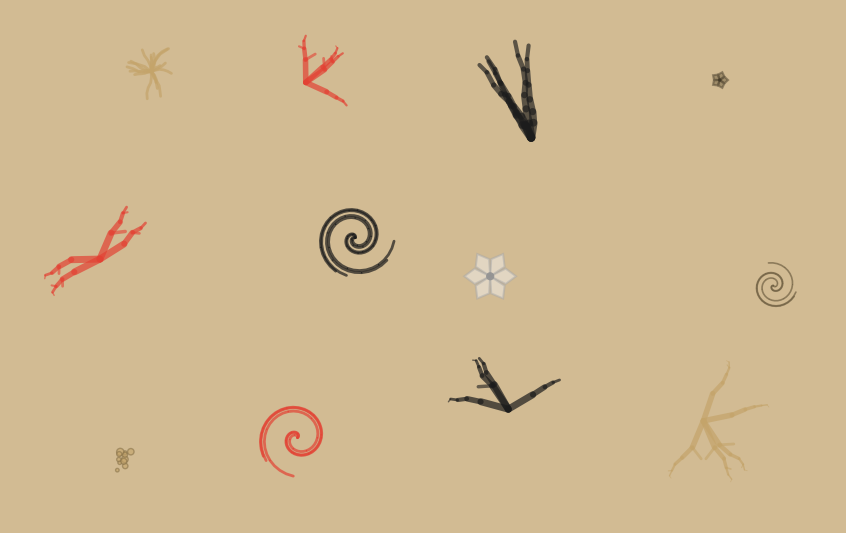

Write the Python code that produced this figure.
import matplotlib.pyplot as plt
from matplotlib.patches import Circle, Polygon, FancyBboxPatch
from matplotlib.path import Path
import matplotlib.patches as mpatches
import numpy as np
import random
from typing import List, Dict

class OrganicGrowthArt:
    """
    APPROCCIO 4: ORGANIC GROWTH
    Ogni nota è un seme che genera crescita organica
    Forme che si sviluppano come organismi naturali
    """
    def __init__(self):
        self.colors = {
            'ochre': np.array([196, 164, 106]) / 255.0,
            'vermilion': np.array([227, 66, 52]) / 255.0,
            'black': np.array([28, 28, 28]) / 255.0,
            'white': np.array([242, 242, 242]) / 255.0
        }

        self.note_colors = {
            'A': 'ochre',
            'C': 'vermilion',
            'D': 'black',
            'E': 'white',
            'G': 'ochre'
        }

        self.width = 1600
        self.height = 1000
        self.fig, self.ax = plt.subplots(figsize=(self.width/150, self.height/150), dpi=150)

        # Sfondo come "terreno"
        bg_color = self.colors['ochre'] * 0.7 + self.colors['white'] * 0.3
        self.fig.patch.set_facecolor(bg_color)
        self.ax.set_facecolor(bg_color)

        self.ax.set_xlim(0, self.width)
        self.ax.set_ylim(0, self.height)
        self.ax.axis('off')

        random.seed(42)
        np.random.seed(42)

    def parse_johnny_b_goode_riff(self) -> List[Dict]:
        riff_notes = [
            {'note': 'A', 'fret': 5, 'string': 6, 'duration': 0.5, 'velocity': 'mf', 'technique': 'staccato'},
            {'note': 'C', 'fret': 8, 'string': 6, 'duration': 0.5, 'velocity': 'f', 'technique': 'legato'},
            {'note': 'D', 'fret': 5, 'string': 4, 'duration': 0.25, 'velocity': 'f', 'technique': 'slide'},
            {'note': 'A', 'fret': 7, 'string': 5, 'duration': 0.5, 'velocity': 'mf', 'technique': 'hammer_on'},
            {'note': 'C', 'fret': 8, 'string': 5, 'duration': 0.25, 'velocity': 'f', 'technique': 'bend'},
            {'note': 'D', 'fret': 7, 'string': 3, 'duration': 0.75, 'velocity': 'f', 'technique': 'vibrato'},
            {'note': 'E', 'fret': 8, 'string': 1, 'duration': 0.5, 'velocity': 'f', 'technique': 'harmonic_natural'},
            {'note': 'G', 'fret': 3, 'string': 1, 'duration': 0.5, 'velocity': 'mp', 'technique': 'legato'},
            {'note': 'A', 'fret': 5, 'string': 1, 'duration': 1.0, 'velocity': 'f', 'technique': 'powerchord'},
            {'note': 'C', 'fret': 8, 'string': 6, 'duration': 0.25, 'velocity': 'mf', 'technique': 'tapping'},
            {'note': 'D', 'fret': 5, 'string': 4, 'duration': 0.5, 'velocity': 'f', 'technique': 'dive'},
            {'note': 'G', 'fret': 3, 'string': 1, 'duration': 0.25, 'velocity': 'p', 'technique': 'harmonic_artificial'},
        ]

        string_tuning = [40, 45, 50, 55, 59, 64]
        processed_notes = []

        for i, note_data in enumerate(riff_notes):
            midi_pitch = string_tuning[note_data['string'] - 1] + note_data['fret']
            processed_note = {
                'note': note_data['note'],
                'pitch': midi_pitch,
                'duration': note_data['duration'],
                'velocity': note_data['velocity'],
                'technique': note_data['technique'],
                'index': i
            }
            processed_notes.append(processed_note)
        return processed_notes

    def get_note_color(self, note: str) -> np.ndarray:
        if note == 'G':
            base_color = (self.colors['ochre'] + self.colors['black']) / 2
        else:
            color_key = self.note_colors.get(note, 'ochre')
            base_color = self.colors[color_key]
        return np.clip(base_color, 0, 1)

    def get_growth_intensity(self, velocity: str) -> float:
        """Intensità di crescita basata su velocity"""
        velocity_map = {'p': 0.4, 'mp': 0.6, 'mf': 0.8, 'f': 1.0, 'ff': 1.2}
        return velocity_map.get(velocity, 0.7)

    def grow_branches(self, x: float, y: float, note: Dict, color: np.ndarray):
        """Crescita ramificata come un albero"""
        intensity = self.get_growth_intensity(note['velocity'])
        num_branches = int(3 + note['duration'] * 5)
        branch_length = 40 + note['duration'] * 60

        for i in range(num_branches):
            angle = random.uniform(0, 2*np.pi)

            # Ramificazione principale
            segments = int(4 + note['duration'] * 3)
            current_x, current_y = x, y
            current_angle = angle

            for seg in range(segments):
                # Lunghezza del segmento decresce
                seg_length = branch_length / (seg + 1) * intensity
                # Angolo varia leggermente
                current_angle += random.uniform(-0.5, 0.5)

                end_x = current_x + seg_length * np.cos(current_angle)
                end_y = current_y + seg_length * np.sin(current_angle)

                # Spessore decresce
                width = (5 - seg) * intensity
                width = max(width, 1)

                self.ax.plot([current_x, end_x], [current_y, end_y],
                           color=color, linewidth=width,
                           alpha=0.7, solid_capstyle='round')

                # Germogli laterali occasionali
                if random.random() < 0.4:
                    sprout_angle = current_angle + random.choice([-np.pi/3, np.pi/3])
                    sprout_length = seg_length * 0.5
                    sprout_x = end_x + sprout_length * np.cos(sprout_angle)
                    sprout_y = end_y + sprout_length * np.sin(sprout_angle)
                    self.ax.plot([end_x, sprout_x], [end_y, sprout_y],
                               color=color, linewidth=width*0.5,
                               alpha=0.6, solid_capstyle='round')

                current_x, current_y = end_x, end_y

    def grow_cells(self, x: float, y: float, note: Dict, color: np.ndarray):
        """Crescita cellulare organica"""
        intensity = self.get_growth_intensity(note['velocity'])
        num_cells = int(5 + note['duration'] * 10)

        cells = [(x, y, 8 * intensity)]  # (x, y, radius)

        for _ in range(num_cells):
            # Scegli una cellula esistente da cui crescere
            parent = random.choice(cells)
            angle = random.uniform(0, 2*np.pi)
            distance = parent[2] + random.uniform(5, 15)

            new_x = parent[0] + distance * np.cos(angle)
            new_y = parent[1] + distance * np.sin(angle)
            new_radius = random.uniform(4, 10) * intensity

            cells.append((new_x, new_y, new_radius))

        # Disegna le cellule
        for cx, cy, radius in cells:
            self.ax.add_patch(Circle((cx, cy), radius,
                                    facecolor=color, alpha=0.6,
                                    edgecolor=color*0.7, linewidth=1))

    def grow_roots(self, x: float, y: float, note: Dict, color: np.ndarray):
        """Crescita radicale verso il basso"""
        intensity = self.get_growth_intensity(note['velocity'])
        num_roots = int(3 + note['duration'] * 4)

        for i in range(num_roots):
            # Radici tendono verso il basso ma con variazione
            base_angle = np.pi/2 + random.uniform(-np.pi/4, np.pi/4)

            current_x, current_y = x, y
            current_angle = base_angle
            segments = int(5 + note['duration'] * 4)

            for seg in range(segments):
                seg_length = 15 + random.uniform(5, 15)
                # Le radici si piegano
                current_angle += random.uniform(-0.3, 0.3)

                end_x = current_x + seg_length * np.cos(current_angle)
                end_y = current_y + seg_length * np.sin(current_angle)

                width = (6 - seg*0.5) * intensity
                width = max(width, 0.5)

                self.ax.plot([current_x, end_x], [current_y, end_y],
                           color=color, linewidth=width,
                           alpha=0.65, solid_capstyle='round')

                current_x, current_y = end_x, end_y

    def grow_tendrils(self, x: float, y: float, note: Dict, color: np.ndarray):
        """Viticci spiralati"""
        intensity = self.get_growth_intensity(note['velocity'])
        num_tendrils = int(2 + note['duration'] * 3)

        for _ in range(num_tendrils):
            angle = random.uniform(0, 2*np.pi)
            t = np.linspace(0, 3*np.pi, 50)

            # Spirale logaritmica
            r = t * 8 * intensity
            spiral_x = x + r * np.cos(t + angle)
            spiral_y = y + r * np.sin(t + angle)

            self.ax.plot(spiral_x, spiral_y, color=color,
                        linewidth=2*intensity, alpha=0.7,
                        solid_capstyle='round')

            # Puntini lungo il viticcio
            for i in range(0, len(spiral_x), 5):
                self.ax.add_patch(Circle((spiral_x[i], spiral_y[i]),
                                        1.5*intensity,
                                        facecolor=color, alpha=0.8))

    def grow_petals(self, x: float, y: float, note: Dict, color: np.ndarray):
        """Crescita a petali come fiore"""
        intensity = self.get_growth_intensity(note['velocity'])
        num_petals = int(5 + note['duration'] * 3)
        petal_length = 30 + note['duration'] * 40

        for i in range(num_petals):
            angle = (i / num_petals) * 2 * np.pi

            # Crea forma petalo con Bezier
            base_x = x
            base_y = y

            tip_x = x + petal_length * intensity * np.cos(angle)
            tip_y = y + petal_length * intensity * np.sin(angle)

            # Punti di controllo per larghezza petalo
            mid_t = 0.6
            mid_x = x + petal_length * intensity * mid_t * np.cos(angle)
            mid_y = y + petal_length * intensity * mid_t * np.sin(angle)

            width_offset = 15 * intensity
            left_x = mid_x + width_offset * np.cos(angle + np.pi/2)
            left_y = mid_y + width_offset * np.sin(angle + np.pi/2)
            right_x = mid_x + width_offset * np.cos(angle - np.pi/2)
            right_y = mid_y + width_offset * np.sin(angle - np.pi/2)

            # Poligono petalo
            petal_points = [
                [base_x, base_y],
                [left_x, left_y],
                [tip_x, tip_y],
                [right_x, right_y]
            ]

            polygon = Polygon(petal_points, closed=True,
                            facecolor=color, alpha=0.5,
                            edgecolor=color*0.7, linewidth=1.5)
            self.ax.add_patch(polygon)

        # Centro del fiore
        self.ax.add_patch(Circle((x, y), 8*intensity,
                                facecolor=color*0.6, alpha=0.9))

    def grow_explosion(self, x: float, y: float, note: Dict, color: np.ndarray):
        """Esplosione organica"""
        intensity = self.get_growth_intensity(note['velocity'])
        num_rays = int(8 + note['duration'] * 10)

        for i in range(num_rays):
            angle = random.uniform(0, 2*np.pi)
            length = random.uniform(20, 60) * intensity

            # Raggio irregolare
            points = [(x, y)]
            current_x, current_y = x, y

            num_segments = random.randint(3, 6)
            for seg in range(num_segments):
                seg_len = length / num_segments
                angle += random.uniform(-0.4, 0.4)

                end_x = current_x + seg_len * np.cos(angle)
                end_y = current_y + seg_len * np.sin(angle)

                points.append((end_x, end_y))
                current_x, current_y = end_x, end_y

            # Disegna linea spezzata
            xs = [p[0] for p in points]
            ys = [p[1] for p in points]
            self.ax.plot(xs, ys, color=color,
                        linewidth=2*intensity, alpha=0.7,
                        solid_capstyle='round')

    def position_seed(self, note: Dict, index: int, total: int) -> tuple:
        """Posiziona il seme iniziale"""
        # Distribuzione su griglia con jitter
        cols = 4
        rows = 3

        col = index % cols
        row = index // cols

        x = 200 + col * (self.width - 400) / (cols - 1) + random.uniform(-80, 80)
        y = 200 + row * (self.height - 400) / (rows - 1) + random.uniform(-80, 80)

        return x, y

    def create_artwork(self, filename: str = 'organic_growth_art.png'):
        notes = self.parse_johnny_b_goode_riff()

        for i, note in enumerate(notes):
            x, y = self.position_seed(note, i, len(notes))
            color = self.get_note_color(note['note'])

            tech = note['technique']

            if tech == 'staccato':
                self.grow_cells(x, y, note, color)
            elif tech == 'legato':
                self.grow_tendrils(x, y, note, color)
            elif tech == 'slide':
                self.grow_branches(x, y, note, color)
            elif tech == 'powerchord':
                self.grow_explosion(x, y, note, color)
            elif tech == 'vibrato':
                self.grow_tendrils(x, y, note, color)
            elif tech == 'bend':
                self.grow_branches(x, y, note, color)
            elif tech in ['harmonic_natural', 'harmonic_artificial']:
                self.grow_petals(x, y, note, color)
            elif tech == 'dive':
                self.grow_roots(x, y, note, color)
            else:
                self.grow_branches(x, y, note, color)

        bg_color = self.colors['ochre'] * 0.7 + self.colors['white'] * 0.3

        self.fig.savefig(filename, facecolor=bg_color,
                        dpi=150, bbox_inches='tight', edgecolor='none')
        print(f"✅ Organic Growth artwork: {filename}")

if __name__ == "__main__":
    artist = OrganicGrowthArt()
    artist.create_artwork()
    plt.show()
